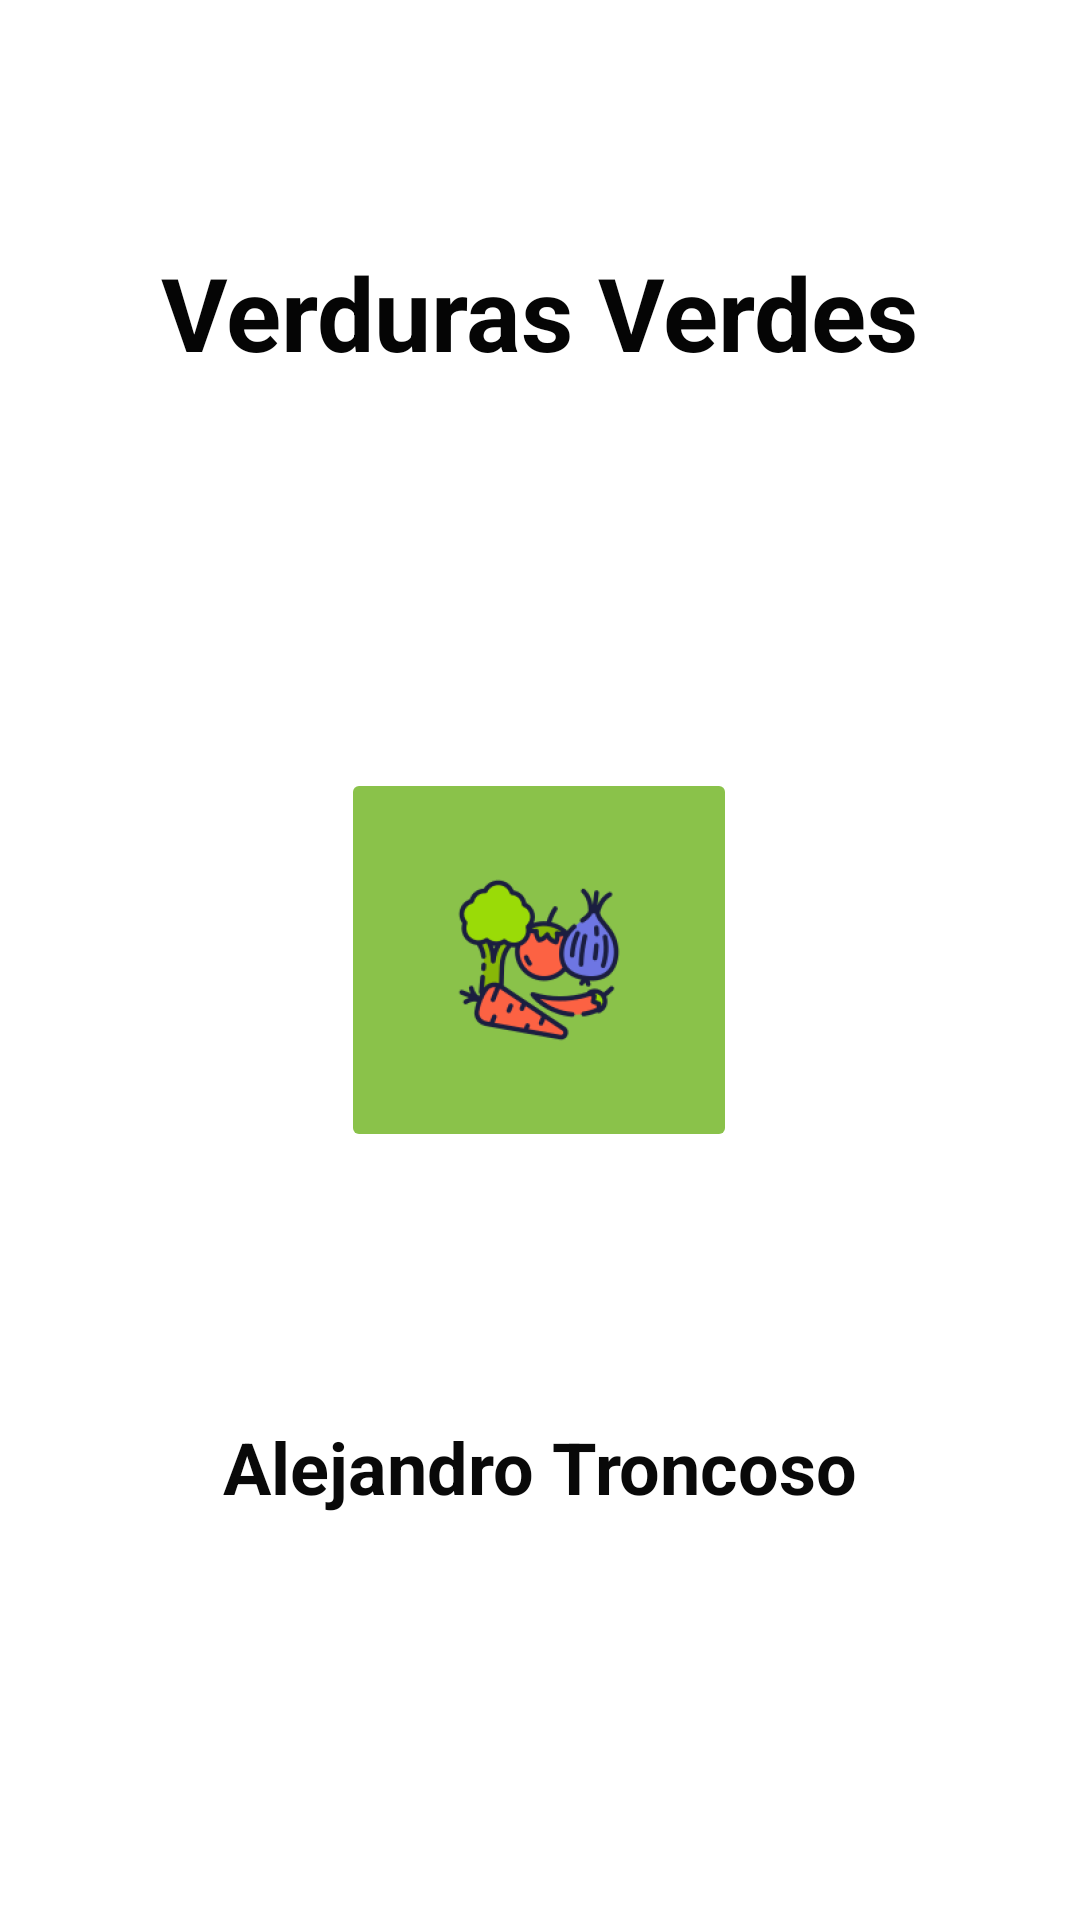

Write the Android layout XML for this screen, with the resource values it uses.
<!-- AndroidManifest.xml: activity theme SplashTheme -->
<!-- res/layout/activity_main.xml -->
<?xml version="1.0" encoding="utf-8"?>
<androidx.constraintlayout.widget.ConstraintLayout xmlns:android="http://schemas.android.com/apk/res/android"
    xmlns:app="http://schemas.android.com/apk/res-auto"
    xmlns:tools="http://schemas.android.com/tools"
    android:layout_width="match_parent"
    android:layout_height="match_parent"
    android:foregroundTintMode="src_atop"
    tools:context=".MainActivity">

    <TextView
        android:id="@+id/textView"
        android:layout_width="wrap_content"
        android:layout_height="wrap_content"
        android:background="#008BC34A"
        android:backgroundTint="#8BC34A"
        android:text="Verduras Verdes"
        android:textColor="#050505"
        android:textSize="34sp"
        android:textStyle="bold"
        app:layout_constraintBottom_toBottomOf="parent"
        app:layout_constraintEnd_toEndOf="parent"
        app:layout_constraintStart_toStartOf="parent"
        app:layout_constraintTop_toTopOf="parent"
        app:layout_constraintVertical_bias="0.137" />

    <TextView
        android:id="@+id/textView2"
        android:layout_width="wrap_content"
        android:layout_height="wrap_content"
        android:background="#008BC34A"
        android:text="Alejandro Troncoso"
        android:textColor="#090909"
        android:textSize="24sp"
        android:textStyle="bold"
        app:layout_constraintBottom_toBottomOf="parent"
        app:layout_constraintEnd_toEndOf="parent"
        app:layout_constraintStart_toStartOf="parent"
        app:layout_constraintTop_toTopOf="parent"
        app:layout_constraintVertical_bias="0.778" />

    <ImageButton
        android:id="@+id/IMGButtonsiguiente"
        android:layout_width="wrap_content"
        android:layout_height="wrap_content"
        android:backgroundTint="#8AC24A"
        android:contentDescription="@string/IMGButtonsiguiente"
        android:onClick="Siguiente"
        android:scrollbarSize="4dp"
        app:layout_constraintBottom_toBottomOf="parent"
        app:layout_constraintEnd_toEndOf="parent"
        app:layout_constraintHorizontal_bias="0.498"
        app:layout_constraintStart_toStartOf="parent"
        app:layout_constraintTop_toTopOf="parent"
        app:srcCompat="@mipmap/ic_launcher_foreground" />

</androidx.constraintlayout.widget.ConstraintLayout>
<!-- resources referenced by this layout -->
<resources>
  <!-- mipmap ic_launcher_foreground: webp bitmap (mipmap-hdpi, 6502 bytes) -->
  <string name="IMGButtonsiguiente">siguiente</string>
  <style name="SplashTheme" parent="Base.Theme.Verduras">
          <item name="android:windowBackground">@drawable/splash_screen</item>
      </style>
  <style name="Base.Theme.Verduras" parent="Theme.Material3.DayNight.NoActionBar">
          
          
      </style>
  <!-- drawable splash_screen (drawable) -->
  <?xml version="1.0" encoding="utf-8"?>
  <layer-list xmlns:android="http://schemas.android.com/apk/res/android">
  
      <item android:drawable="@color/cardview_light_background"/>
  
      <item>
          <bitmap
              android:src="@drawable/marcoverduras"/>
  
      </item>
  
  </layer-list>
</resources>
